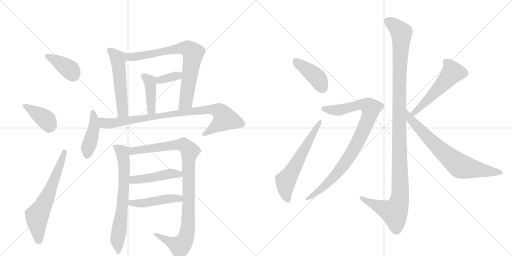
t = 0.00 s
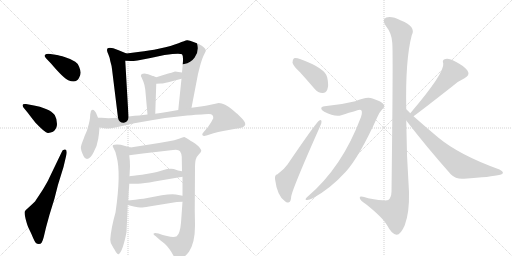
t = 2.88 s
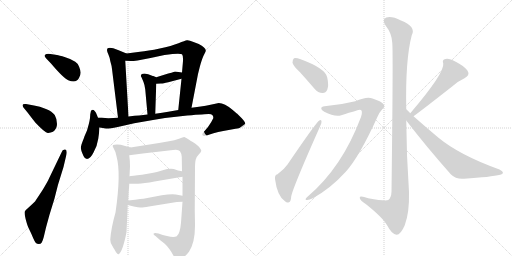
t = 5.75 s
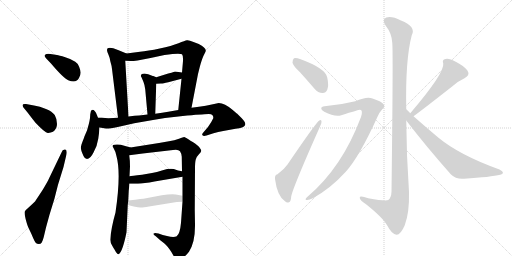
t = 8.63 s
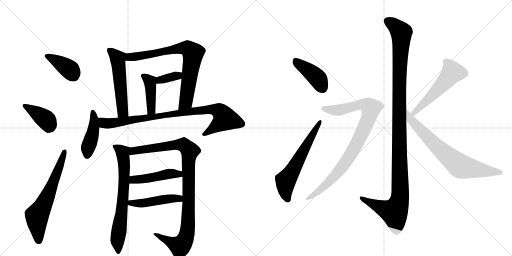
t = 11.50 s
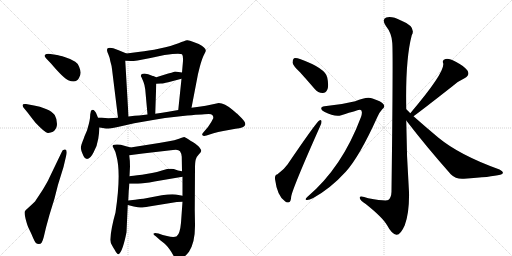
t = 14.38 s

The animated SVG that drew these frames (rendered in a browser with its animation timeline set to each time). Animation: 19 CSS @keyframes rules; one cycle of 14.38 s.

<svg version="1.1" viewBox="0 0 2048 1024" xmlns="http://www.w3.org/2000/svg">
  <g stroke="lightgray" stroke-dasharray="1,1" stroke-width="1" transform="scale(4, 4)">
    <line x1="0" y1="0" x2="256" y2="256"></line>
    <line x1="256" y1="0" x2="0" y2="256"></line>
    <line x1="128" y1="0" x2="128" y2="256"></line>
    <line x1="0" y1="128" x2="256" y2="128"></line>
    <line x1="256" y1="0" x2="512" y2="256"></line>
    <line x1="512" y1="0" x2="256" y2="256"></line>
    <line x1="384" y1="0" x2="384" y2="256"></line>
    <line x1="256" y1="128" x2="512" y2="128"></line>
  </g>
<g transform="scale(1, -1) translate(0, -850)">
   <style type="text/css">
    @keyframes keyframes0 {
      from {
       stroke: black;
       stroke-dashoffset: 392;
       stroke-width: 128;
       }
       56% {
       animation-timing-function: step-end;
       stroke: black;
       stroke-dashoffset: 0;
       stroke-width: 128;
       }
       to {
       stroke: black;
       stroke-width: 1024;
       }
       }
       #make-me-a-hanzi-animation-0 {
         animation: keyframes0 0.569010s both;
         animation-delay: 0.000000s;
         animation-timing-function: linear;
       }
    @keyframes keyframes1 {
      from {
       stroke: black;
       stroke-dashoffset: 392;
       stroke-width: 128;
       }
       56% {
       animation-timing-function: step-end;
       stroke: black;
       stroke-dashoffset: 0;
       stroke-width: 128;
       }
       to {
       stroke: black;
       stroke-width: 1024;
       }
       }
       #make-me-a-hanzi-animation-1 {
         animation: keyframes1 0.569010s both;
         animation-delay: 0.569010s;
         animation-timing-function: linear;
       }
    @keyframes keyframes2 {
      from {
       stroke: black;
       stroke-dashoffset: 633;
       stroke-width: 128;
       }
       67% {
       animation-timing-function: step-end;
       stroke: black;
       stroke-dashoffset: 0;
       stroke-width: 128;
       }
       to {
       stroke: black;
       stroke-width: 1024;
       }
       }
       #make-me-a-hanzi-animation-2 {
         animation: keyframes2 0.765137s both;
         animation-delay: 1.138021s;
         animation-timing-function: linear;
       }
    @keyframes keyframes3 {
      from {
       stroke: black;
       stroke-dashoffset: 535;
       stroke-width: 128;
       }
       64% {
       animation-timing-function: step-end;
       stroke: black;
       stroke-dashoffset: 0;
       stroke-width: 128;
       }
       to {
       stroke: black;
       stroke-width: 1024;
       }
       }
       #make-me-a-hanzi-animation-3 {
         animation: keyframes3 0.685384s both;
         animation-delay: 1.903158s;
         animation-timing-function: linear;
       }
    @keyframes keyframes4 {
      from {
       stroke: black;
       stroke-dashoffset: 765;
       stroke-width: 128;
       }
       71% {
       animation-timing-function: step-end;
       stroke: black;
       stroke-dashoffset: 0;
       stroke-width: 128;
       }
       to {
       stroke: black;
       stroke-width: 1024;
       }
       }
       #make-me-a-hanzi-animation-4 {
         animation: keyframes4 0.872559s both;
         animation-delay: 2.588542s;
         animation-timing-function: linear;
       }
    @keyframes keyframes5 {
      from {
       stroke: black;
       stroke-dashoffset: 352;
       stroke-width: 128;
       }
       53% {
       animation-timing-function: step-end;
       stroke: black;
       stroke-dashoffset: 0;
       stroke-width: 128;
       }
       to {
       stroke: black;
       stroke-width: 1024;
       }
       }
       #make-me-a-hanzi-animation-5 {
         animation: keyframes5 0.536458s both;
         animation-delay: 3.461100s;
         animation-timing-function: linear;
       }
    @keyframes keyframes6 {
      from {
       stroke: black;
       stroke-dashoffset: 417;
       stroke-width: 128;
       }
       58% {
       animation-timing-function: step-end;
       stroke: black;
       stroke-dashoffset: 0;
       stroke-width: 128;
       }
       to {
       stroke: black;
       stroke-width: 1024;
       }
       }
       #make-me-a-hanzi-animation-6 {
         animation: keyframes6 0.589355s both;
         animation-delay: 3.997559s;
         animation-timing-function: linear;
       }
    @keyframes keyframes7 {
      from {
       stroke: black;
       stroke-dashoffset: 434;
       stroke-width: 128;
       }
       59% {
       animation-timing-function: step-end;
       stroke: black;
       stroke-dashoffset: 0;
       stroke-width: 128;
       }
       to {
       stroke: black;
       stroke-width: 1024;
       }
       }
       #make-me-a-hanzi-animation-7 {
         animation: keyframes7 0.603190s both;
         animation-delay: 4.586914s;
         animation-timing-function: linear;
       }
    @keyframes keyframes8 {
      from {
       stroke: black;
       stroke-dashoffset: 887;
       stroke-width: 128;
       }
       74% {
       animation-timing-function: step-end;
       stroke: black;
       stroke-dashoffset: 0;
       stroke-width: 128;
       }
       to {
       stroke: black;
       stroke-width: 1024;
       }
       }
       #make-me-a-hanzi-animation-8 {
         animation: keyframes8 0.971842s both;
         animation-delay: 5.190104s;
         animation-timing-function: linear;
       }
    @keyframes keyframes9 {
      from {
       stroke: black;
       stroke-dashoffset: 690;
       stroke-width: 128;
       }
       69% {
       animation-timing-function: step-end;
       stroke: black;
       stroke-dashoffset: 0;
       stroke-width: 128;
       }
       to {
       stroke: black;
       stroke-width: 1024;
       }
       }
       #make-me-a-hanzi-animation-9 {
         animation: keyframes9 0.811523s both;
         animation-delay: 6.161947s;
         animation-timing-function: linear;
       }
    @keyframes keyframes10 {
      from {
       stroke: black;
       stroke-dashoffset: 1009;
       stroke-width: 128;
       }
       77% {
       animation-timing-function: step-end;
       stroke: black;
       stroke-dashoffset: 0;
       stroke-width: 128;
       }
       to {
       stroke: black;
       stroke-width: 1024;
       }
       }
       #make-me-a-hanzi-animation-10 {
         animation: keyframes10 1.071126s both;
         animation-delay: 6.973470s;
         animation-timing-function: linear;
       }
    @keyframes keyframes11 {
      from {
       stroke: black;
       stroke-dashoffset: 461;
       stroke-width: 128;
       }
       60% {
       animation-timing-function: step-end;
       stroke: black;
       stroke-dashoffset: 0;
       stroke-width: 128;
       }
       to {
       stroke: black;
       stroke-width: 1024;
       }
       }
       #make-me-a-hanzi-animation-11 {
         animation: keyframes11 0.625163s both;
         animation-delay: 8.044596s;
         animation-timing-function: linear;
       }
    @keyframes keyframes12 {
      from {
       stroke: black;
       stroke-dashoffset: 469;
       stroke-width: 128;
       }
       60% {
       animation-timing-function: step-end;
       stroke: black;
       stroke-dashoffset: 0;
       stroke-width: 128;
       }
       to {
       stroke: black;
       stroke-width: 1024;
       }
       }
       #make-me-a-hanzi-animation-12 {
         animation: keyframes12 0.631673s both;
         animation-delay: 8.669759s;
         animation-timing-function: linear;
       }
    @keyframes keyframes13 {
      from {
       stroke: black;
       stroke-dashoffset: 414;
       stroke-width: 128;
       }
       57% {
       animation-timing-function: step-end;
       stroke: black;
       stroke-dashoffset: 0;
       stroke-width: 128;
       }
       to {
       stroke: black;
       stroke-width: 1024;
       }
       }
       #make-me-a-hanzi-animation-13 {
         animation: keyframes13 0.586914s both;
         animation-delay: 9.301432s;
         animation-timing-function: linear;
       }
    @keyframes keyframes14 {
      from {
       stroke: black;
       stroke-dashoffset: 605;
       stroke-width: 128;
       }
       66% {
       animation-timing-function: step-end;
       stroke: black;
       stroke-dashoffset: 0;
       stroke-width: 128;
       }
       to {
       stroke: black;
       stroke-width: 1024;
       }
       }
       #make-me-a-hanzi-animation-14 {
         animation: keyframes14 0.742350s both;
         animation-delay: 9.888346s;
         animation-timing-function: linear;
       }
    @keyframes keyframes15 {
      from {
       stroke: black;
       stroke-dashoffset: 1195;
       stroke-width: 128;
       }
       80% {
       animation-timing-function: step-end;
       stroke: black;
       stroke-dashoffset: 0;
       stroke-width: 128;
       }
       to {
       stroke: black;
       stroke-width: 1024;
       }
       }
       #make-me-a-hanzi-animation-15 {
         animation: keyframes15 1.222493s both;
         animation-delay: 10.630697s;
         animation-timing-function: linear;
       }
    @keyframes keyframes16 {
      from {
       stroke: black;
       stroke-dashoffset: 905;
       stroke-width: 128;
       }
       75% {
       animation-timing-function: step-end;
       stroke: black;
       stroke-dashoffset: 0;
       stroke-width: 128;
       }
       to {
       stroke: black;
       stroke-width: 1024;
       }
       }
       #make-me-a-hanzi-animation-16 {
         animation: keyframes16 0.986491s both;
         animation-delay: 11.853190s;
         animation-timing-function: linear;
       }
    @keyframes keyframes17 {
      from {
       stroke: black;
       stroke-dashoffset: 541;
       stroke-width: 128;
       }
       64% {
       animation-timing-function: step-end;
       stroke: black;
       stroke-dashoffset: 0;
       stroke-width: 128;
       }
       to {
       stroke: black;
       stroke-width: 1024;
       }
       }
       #make-me-a-hanzi-animation-17 {
         animation: keyframes17 0.690267s both;
         animation-delay: 12.839681s;
         animation-timing-function: linear;
       }
    @keyframes keyframes18 {
      from {
       stroke: black;
       stroke-dashoffset: 732;
       stroke-width: 128;
       }
       70% {
       animation-timing-function: step-end;
       stroke: black;
       stroke-dashoffset: 0;
       stroke-width: 128;
       }
       to {
       stroke: black;
       stroke-width: 1024;
       }
       }
       #make-me-a-hanzi-animation-18 {
         animation: keyframes18 0.845703s both;
         animation-delay: 13.529948s;
         animation-timing-function: linear;
       }
</style>
<path d="M 202 634 Q 186 636 180.5 631 Q 175 626 184 617 L 204 596 Q 255 536 273 529 Q 305 516 316 538 Q 323 551 322.5 560 Q 322 569 316.5 583 Q 311 597 301 603 Q 287 614 261 621.5 Q 235 629 228 630 L 202 634 Z" fill="lightgray"></path> 
<path d="M 111 399 Q 136 366 143 358 Q 180 319 191 318.5 Q 202 318 212 323 Q 228 334 228 354 Q 228 374 219 390 Q 209 404 184 414.5 Q 159 425 136 428 L 104 434 Q 84 436 93 421 L 111 399 Z" fill="lightgray"></path> 
<path d="M 195 134 Q 193 128 171 91 L 140 44 Q 128 32 115.5 21.5 Q 103 11 99.5 5 Q 96 -1 102.5 -25.5 Q 109 -50 112.5 -58 Q 116 -66 121 -76 Q 126 -86 132.5 -101.5 Q 139 -117 143.5 -121.5 Q 148 -126 155.5 -126 Q 163 -126 167 -120 Q 172 -110 175 -98 L 184 -60 L 198 -9 L 218 56 L 232 111 L 254 182 L 266 233 Q 269 250 261 252 Q 250 254 246 240 L 195 134 Z" fill="lightgray"></path> 
<path d="M 506 636 L 472 650 Q 428 668 428 649 Q 428 645 434 631 Q 440 617 441 606 Q 447 586 448 574 L 472 379 C 476 349 516 354 514 384 L 501 607 C 499 637 513 633 506 636 Z" fill="lightgray"></path> 
<path d="M 766 419 L 792 554 L 799 582 Q 809 619 817 633 Q 824 646 823 648 Q 823 660 795 674 L 774 682 Q 756 690 748 689 Q 740 688 714 677 Q 687 666 639 656 Q 591 646 560 643 L 506 636 C 476 632 471 608 501 607 L 524 606 Q 525 605 550 608 L 602 618 L 658 630 Q 718 639 728 633 Q 733 628 732 606 L 728 560 L 726 535 L 713 410 C 710 380 760 390 766 419 Z" fill="lightgray"></path> 
<path d="M 728 560 L 700 564 Q 685 559 673 556 L 625 541 C 596 532 595 513 625 515 L 644 516 Q 648 515 673 521 L 726 535 C 755 543 758 556 728 560 Z" fill="lightgray"></path> 
<path d="M 564 548 Q 562 546 566 541 L 574 522 Q 578 513 581 492 L 590 392 C 593 362 620 365 621 395 L 625 515 C 626 541 626 541 625 541 L 613 546 L 611 546 Q 591 556 578 556 Q 564 556 564 548 Z" fill="lightgray"></path> 
<path d="M 392 379 L 388 389 Q 380 411 370 411 Q 366 409 364 407 L 361 393 L 360 378 Q 359 372 358 366 L 355 353 L 348 328 L 338 305 Q 337 300 331 286 Q 325 272 323.5 262 Q 322 252 334 226 Q 339 214 348 214 Q 361 214 374 240 Q 389 266 393 295 L 396 317 Q 396 318 398 340 L 392 379 Z" fill="lightgray"></path> 
<path d="M 472 379 L 434 377 L 407 379 L 392 379 C 362 380 368 345 398 340 L 424 336 Q 434 335 471 342 L 537 357 L 612 370 Q 675 381 749 388 Q 823 394 835 394 Q 846 394 850 389 Q 854 384 853 377 Q 847 363 832 342 L 814 321 Q 806 313 810 309 Q 814 304 826 308 L 854 317 Q 872 323 893 326 L 942 335 Q 975 339 980 349 Q 985 359 967 377 L 948 396 Q 947 396 946 397 L 931 410 Q 898 438 875 438 L 847 432 Q 821 426 803 424 L 766 419 L 713 410 L 673 403 Q 650 400 621 395 L 590 392 L 556 388 Q 541 388 514 384 L 472 379 Z" fill="lightgray"></path> 
<path d="M 462 0 Q 444 -63 441 -109 Q 441 -120 449 -133 Q 456 -146 458 -148 Q 470 -171 476 -166 Q 491 -154 506 -79 L 511 30 L 513 48 L 515 88 Q 516 93 517 115 L 518 145 L 520 184 Q 520 208 517 229 C 514 259 531 257 522 260 L 483 271 Q 466 274 458 271 Q 445 271 455 256 Q 464 241 466 225 Q 485 157 462 0 Z" fill="lightgray"></path> 
<path d="M 730 43 L 724 -41 Q 720 -85 707 -95 Q 695 -101 668 -94 L 651 -90 L 634 -84 Q 618 -80 615 -84 Q 611 -87 623 -95 L 641 -111 L 654 -121 Q 655 -122 662 -128 Q 669 -134 678 -147 Q 687 -159 694 -173 Q 701 -187 707 -189 Q 714 -191 729 -183 Q 743 -174 756 -157 Q 781 -119 780 -48 L 779 10 L 780 176 Q 780 202 783 212 Q 785 222 795 232 Q 804 241 805 246 Q 805 251 798 260 Q 791 269 771 282 Q 751 294 747 297 L 737 302 Q 733 302 716 295 Q 698 288 676 285 L 636 278 L 522 260 C 492 255 487 225 517 229 L 571 236 L 692 250 Q 713 254 720 245 Q 726 236 727 223 L 728 165 L 730 143 L 730 67 L 730 43 Z" fill="lightgray"></path> 
<path d="M 517 115 L 552 115 Q 575 116 618 124 L 730 143 C 760 148 757 159 728 165 L 712 168 L 695 174 Q 676 177 651 169 Q 626 161 608 158 L 568 151 Q 526 146 518 145 C 488 141 487 115 517 115 Z" fill="lightgray"></path> 
<path d="M 511 30 L 535 24 Q 554 20 561 20 Q 568 19 596 24 L 707 42 Q 715 43 730 43 C 760 43 759 62 730 67 L 703 72 Q 686 75 647 69 L 579 56 Q 575 56 513 48 C 483 44 482 37 511 30 Z" fill="lightgray"></path> 
<path d="M 1200 561 Q 1228 530 1259 494 Q 1272 478 1290 478 Q 1302 477 1309 491 Q 1316 507 1309 540 Q 1302 577 1200 614 Q 1184 620 1176 617 Q 1170 613 1170 599 Q 1173 586 1200 561 Z" fill="lightgray"></path> 
<path d="M 1110 153 Q 1098 150 1100 134 Q 1109 65 1140 45 Q 1147 38 1156 41 Q 1163 42 1165 65 Q 1172 101 1280 344 Q 1287 359 1286 364 Q 1286 374 1277 368 Q 1265 361 1150 192 Q 1137 173 1110 153 Z" fill="lightgray"></path> 
<path d="M 1625 413 Q 1621 611 1647 709 Q 1666 743 1604 768 Q 1567 787 1545 780 Q 1526 773 1543 747 Q 1567 717 1569 679 Q 1573 642 1566 83 Q 1565 59 1553 50 Q 1544 44 1473 57 Q 1436 70 1439 58 Q 1440 49 1463 34 Q 1532 -21 1549 -52 Q 1568 -88 1586 -89 Q 1602 -90 1619 -51 Q 1638 0 1636 82 Q 1626 224 1625 368 L 1625 413 Z" fill="lightgray"></path> 
<path d="M 1298 425 Q 1285 424 1285 416 Q 1284 410 1297 403 Q 1340 381 1365 389 Q 1434 411 1440 411 Q 1453 410 1444 382 Q 1369 181 1230 63 Q 1217 51 1226 50 Q 1236 49 1253 58 Q 1323 97 1383 163 Q 1438 224 1509 381 Q 1519 403 1529 413 Q 1542 423 1534 433 Q 1525 445 1490 456 Q 1469 466 1421 445 Q 1361 430 1298 425 Z" fill="lightgray"></path> 
<path d="M 1654 385 Q 1685 407 1811 506 Q 1832 525 1858 537 Q 1882 550 1869 569 Q 1853 588 1823 603 Q 1796 618 1782 614 Q 1767 611 1773 596 Q 1779 559 1642 398 Q 1641 398 1641 397 C 1621 374 1630 367 1654 385 Z" fill="lightgray"></path> 
<path d="M 1641 397 Q 1634 406 1625 413 C 1603 433 1607 392 1625 368 Q 1704 265 1803 153 Q 1824 132 1856 135 Q 1965 142 2001 151 Q 2011 154 2012 159 Q 2012 165 1998 172 Q 1839 229 1754 299 Q 1706 339 1654 385 L 1641 397 Z" fill="lightgray"></path> 
      <clipPath id="make-me-a-hanzi-clip-0">
      <path d="M 202 634 Q 186 636 180.5 631 Q 175 626 184 617 L 204 596 Q 255 536 273 529 Q 305 516 316 538 Q 323 551 322.5 560 Q 322 569 316.5 583 Q 311 597 301 603 Q 287 614 261 621.5 Q 235 629 228 630 L 202 634 Z" fill="lightgray"></path>
      </clipPath>
      <path clip-path="url(#make-me-a-hanzi-clip-0)" d="M 187 625 L 275 575 L 295 547 " fill="none" id="make-me-a-hanzi-animation-0" stroke-dasharray="264 528" stroke-linecap="round"></path>

      <clipPath id="make-me-a-hanzi-clip-1">
      <path d="M 111 399 Q 136 366 143 358 Q 180 319 191 318.5 Q 202 318 212 323 Q 228 334 228 354 Q 228 374 219 390 Q 209 404 184 414.5 Q 159 425 136 428 L 104 434 Q 84 436 93 421 L 111 399 Z" fill="lightgray"></path>
      </clipPath>
      <path clip-path="url(#make-me-a-hanzi-clip-1)" d="M 99 427 L 187 369 L 195 339 " fill="none" id="make-me-a-hanzi-animation-1" stroke-dasharray="264 528" stroke-linecap="round"></path>

      <clipPath id="make-me-a-hanzi-clip-2">
      <path d="M 195 134 Q 193 128 171 91 L 140 44 Q 128 32 115.5 21.5 Q 103 11 99.5 5 Q 96 -1 102.5 -25.5 Q 109 -50 112.5 -58 Q 116 -66 121 -76 Q 126 -86 132.5 -101.5 Q 139 -117 143.5 -121.5 Q 148 -126 155.5 -126 Q 163 -126 167 -120 Q 172 -110 175 -98 L 184 -60 L 198 -9 L 218 56 L 232 111 L 254 182 L 266 233 Q 269 250 261 252 Q 250 254 246 240 L 195 134 Z" fill="lightgray"></path>
      </clipPath>
      <path clip-path="url(#make-me-a-hanzi-clip-2)" d="M 155 -110 L 148 -16 L 209 110 L 258 244 " fill="none" id="make-me-a-hanzi-animation-2" stroke-dasharray="505 1010" stroke-linecap="round"></path>

      <clipPath id="make-me-a-hanzi-clip-3">
      <path d="M 506 636 L 472 650 Q 428 668 428 649 Q 428 645 434 631 Q 440 617 441 606 Q 447 586 448 574 L 472 379 C 476 349 516 354 514 384 L 501 607 C 499 637 513 633 506 636 Z" fill="lightgray"></path>
      </clipPath>
      <path clip-path="url(#make-me-a-hanzi-clip-3)" d="M 439 648 L 471 616 L 491 407 L 478 387 " fill="none" id="make-me-a-hanzi-animation-3" stroke-dasharray="407 814" stroke-linecap="round"></path>

      <clipPath id="make-me-a-hanzi-clip-4">
      <path d="M 766 419 L 792 554 L 799 582 Q 809 619 817 633 Q 824 646 823 648 Q 823 660 795 674 L 774 682 Q 756 690 748 689 Q 740 688 714 677 Q 687 666 639 656 Q 591 646 560 643 L 506 636 C 476 632 471 608 501 607 L 524 606 Q 525 605 550 608 L 602 618 L 658 630 Q 718 639 728 633 Q 733 628 732 606 L 728 560 L 726 535 L 713 410 C 710 380 760 390 766 419 Z" fill="lightgray"></path>
      </clipPath>
      <path clip-path="url(#make-me-a-hanzi-clip-4)" d="M 507 613 L 520 622 L 651 645 L 732 658 L 755 654 L 772 633 L 768 600 L 744 446 L 719 417 " fill="none" id="make-me-a-hanzi-animation-4" stroke-dasharray="637 1274" stroke-linecap="round"></path>

      <clipPath id="make-me-a-hanzi-clip-5">
      <path d="M 728 560 L 700 564 Q 685 559 673 556 L 625 541 C 596 532 595 513 625 515 L 644 516 Q 648 515 673 521 L 726 535 C 755 543 758 556 728 560 Z" fill="lightgray"></path>
      </clipPath>
      <path clip-path="url(#make-me-a-hanzi-clip-5)" d="M 629 522 L 720 554 " fill="none" id="make-me-a-hanzi-animation-5" stroke-dasharray="224 448" stroke-linecap="round"></path>

      <clipPath id="make-me-a-hanzi-clip-6">
      <path d="M 564 548 Q 562 546 566 541 L 574 522 Q 578 513 581 492 L 590 392 C 593 362 620 365 621 395 L 625 515 C 626 541 626 541 625 541 L 613 546 L 611 546 Q 591 556 578 556 Q 564 556 564 548 Z" fill="lightgray"></path>
      </clipPath>
      <path clip-path="url(#make-me-a-hanzi-clip-6)" d="M 574 547 L 600 522 L 605 410 L 597 400 " fill="none" id="make-me-a-hanzi-animation-6" stroke-dasharray="289 578" stroke-linecap="round"></path>

      <clipPath id="make-me-a-hanzi-clip-7">
      <path d="M 392 379 L 388 389 Q 380 411 370 411 Q 366 409 364 407 L 361 393 L 360 378 Q 359 372 358 366 L 355 353 L 348 328 L 338 305 Q 337 300 331 286 Q 325 272 323.5 262 Q 322 252 334 226 Q 339 214 348 214 Q 361 214 374 240 Q 389 266 393 295 L 396 317 Q 396 318 398 340 L 392 379 Z" fill="lightgray"></path>
      </clipPath>
      <path clip-path="url(#make-me-a-hanzi-clip-7)" d="M 371 402 L 375 334 L 348 227 " fill="none" id="make-me-a-hanzi-animation-7" stroke-dasharray="306 612" stroke-linecap="round"></path>

      <clipPath id="make-me-a-hanzi-clip-8">
      <path d="M 472 379 L 434 377 L 407 379 L 392 379 C 362 380 368 345 398 340 L 424 336 Q 434 335 471 342 L 537 357 L 612 370 Q 675 381 749 388 Q 823 394 835 394 Q 846 394 850 389 Q 854 384 853 377 Q 847 363 832 342 L 814 321 Q 806 313 810 309 Q 814 304 826 308 L 854 317 Q 872 323 893 326 L 942 335 Q 975 339 980 349 Q 985 359 967 377 L 948 396 Q 947 396 946 397 L 931 410 Q 898 438 875 438 L 847 432 Q 821 426 803 424 L 766 419 L 713 410 L 673 403 Q 650 400 621 395 L 590 392 L 556 388 Q 541 388 514 384 L 472 379 Z" fill="lightgray"></path>
      </clipPath>
      <path clip-path="url(#make-me-a-hanzi-clip-8)" d="M 400 374 L 416 358 L 457 358 L 787 407 L 843 413 L 877 406 L 900 375 L 816 314 " fill="none" id="make-me-a-hanzi-animation-8" stroke-dasharray="759 1518" stroke-linecap="round"></path>

      <clipPath id="make-me-a-hanzi-clip-9">
      <path d="M 462 0 Q 444 -63 441 -109 Q 441 -120 449 -133 Q 456 -146 458 -148 Q 470 -171 476 -166 Q 491 -154 506 -79 L 511 30 L 513 48 L 515 88 Q 516 93 517 115 L 518 145 L 520 184 Q 520 208 517 229 C 514 259 531 257 522 260 L 483 271 Q 466 274 458 271 Q 445 271 455 256 Q 464 241 466 225 Q 485 157 462 0 Z" fill="lightgray"></path>
      </clipPath>
      <path clip-path="url(#make-me-a-hanzi-clip-9)" d="M 465 262 L 491 236 L 497 153 L 486 -8 L 470 -110 L 474 -159 " fill="none" id="make-me-a-hanzi-animation-9" stroke-dasharray="562 1124" stroke-linecap="round"></path>

      <clipPath id="make-me-a-hanzi-clip-10">
      <path d="M 730 43 L 724 -41 Q 720 -85 707 -95 Q 695 -101 668 -94 L 651 -90 L 634 -84 Q 618 -80 615 -84 Q 611 -87 623 -95 L 641 -111 L 654 -121 Q 655 -122 662 -128 Q 669 -134 678 -147 Q 687 -159 694 -173 Q 701 -187 707 -189 Q 714 -191 729 -183 Q 743 -174 756 -157 Q 781 -119 780 -48 L 779 10 L 780 176 Q 780 202 783 212 Q 785 222 795 232 Q 804 241 805 246 Q 805 251 798 260 Q 791 269 771 282 Q 751 294 747 297 L 737 302 Q 733 302 716 295 Q 698 288 676 285 L 636 278 L 522 260 C 492 255 487 225 517 229 L 571 236 L 692 250 Q 713 254 720 245 Q 726 236 727 223 L 728 165 L 730 143 L 730 67 L 730 43 Z" fill="lightgray"></path>
      </clipPath>
      <path clip-path="url(#make-me-a-hanzi-clip-10)" d="M 523 236 L 536 246 L 717 272 L 735 270 L 759 246 L 754 216 L 753 -27 L 743 -104 L 720 -135 L 627 -88 L 619 -89 " fill="none" id="make-me-a-hanzi-animation-10" stroke-dasharray="881 1762" stroke-linecap="round"></path>

      <clipPath id="make-me-a-hanzi-clip-11">
      <path d="M 517 115 L 552 115 Q 575 116 618 124 L 730 143 C 760 148 757 159 728 165 L 712 168 L 695 174 Q 676 177 651 169 Q 626 161 608 158 L 568 151 Q 526 146 518 145 C 488 141 487 115 517 115 Z" fill="lightgray"></path>
      </clipPath>
      <path clip-path="url(#make-me-a-hanzi-clip-11)" d="M 523 122 L 534 131 L 723 159 " fill="none" id="make-me-a-hanzi-animation-11" stroke-dasharray="333 666" stroke-linecap="round"></path>

      <clipPath id="make-me-a-hanzi-clip-12">
      <path d="M 511 30 L 535 24 Q 554 20 561 20 Q 568 19 596 24 L 707 42 Q 715 43 730 43 C 760 43 759 62 730 67 L 703 72 Q 686 75 647 69 L 579 56 Q 575 56 513 48 C 483 44 482 37 511 30 Z" fill="lightgray"></path>
      </clipPath>
      <path clip-path="url(#make-me-a-hanzi-clip-12)" d="M 518 34 L 526 41 L 572 37 L 674 55 L 717 56 L 723 49 " fill="none" id="make-me-a-hanzi-animation-12" stroke-dasharray="341 682" stroke-linecap="round"></path>

      <clipPath id="make-me-a-hanzi-clip-13">
      <path d="M 1200 561 Q 1228 530 1259 494 Q 1272 478 1290 478 Q 1302 477 1309 491 Q 1316 507 1309 540 Q 1302 577 1200 614 Q 1184 620 1176 617 Q 1170 613 1170 599 Q 1173 586 1200 561 Z" fill="lightgray"></path>
      </clipPath>
      <path clip-path="url(#make-me-a-hanzi-clip-13)" d="M 1182 608 L 1266 541 L 1291 497 " fill="none" id="make-me-a-hanzi-animation-13" stroke-dasharray="286 572" stroke-linecap="round"></path>

      <clipPath id="make-me-a-hanzi-clip-14">
      <path d="M 1110 153 Q 1098 150 1100 134 Q 1109 65 1140 45 Q 1147 38 1156 41 Q 1163 42 1165 65 Q 1172 101 1280 344 Q 1287 359 1286 364 Q 1286 374 1277 368 Q 1265 361 1150 192 Q 1137 173 1110 153 Z" fill="lightgray"></path>
      </clipPath>
      <path clip-path="url(#make-me-a-hanzi-clip-14)" d="M 1151 51 L 1141 87 L 1143 127 L 1280 362 " fill="none" id="make-me-a-hanzi-animation-14" stroke-dasharray="477 954" stroke-linecap="round"></path>

      <clipPath id="make-me-a-hanzi-clip-15">
      <path d="M 1625 413 Q 1621 611 1647 709 Q 1666 743 1604 768 Q 1567 787 1545 780 Q 1526 773 1543 747 Q 1567 717 1569 679 Q 1573 642 1566 83 Q 1565 59 1553 50 Q 1544 44 1473 57 Q 1436 70 1439 58 Q 1440 49 1463 34 Q 1532 -21 1549 -52 Q 1568 -88 1586 -89 Q 1602 -90 1619 -51 Q 1638 0 1636 82 Q 1626 224 1625 368 L 1625 413 Z" fill="lightgray"></path>
      </clipPath>
      <path clip-path="url(#make-me-a-hanzi-clip-15)" d="M 1548 767 L 1605 720 L 1596 452 L 1600 56 L 1577 2 L 1536 14 L 1447 58 " fill="none" id="make-me-a-hanzi-animation-15" stroke-dasharray="1067 2134" stroke-linecap="round"></path>

      <clipPath id="make-me-a-hanzi-clip-16">
      <path d="M 1298 425 Q 1285 424 1285 416 Q 1284 410 1297 403 Q 1340 381 1365 389 Q 1434 411 1440 411 Q 1453 410 1444 382 Q 1369 181 1230 63 Q 1217 51 1226 50 Q 1236 49 1253 58 Q 1323 97 1383 163 Q 1438 224 1509 381 Q 1519 403 1529 413 Q 1542 423 1534 433 Q 1525 445 1490 456 Q 1469 466 1421 445 Q 1361 430 1298 425 Z" fill="lightgray"></path>
      </clipPath>
      <path clip-path="url(#make-me-a-hanzi-clip-16)" d="M 1294 416 L 1349 408 L 1437 432 L 1467 428 L 1484 417 L 1477 384 L 1454 329 L 1395 219 L 1321 127 L 1231 55 " fill="none" id="make-me-a-hanzi-animation-16" stroke-dasharray="777 1554" stroke-linecap="round"></path>

      <clipPath id="make-me-a-hanzi-clip-17">
      <path d="M 1654 385 Q 1685 407 1811 506 Q 1832 525 1858 537 Q 1882 550 1869 569 Q 1853 588 1823 603 Q 1796 618 1782 614 Q 1767 611 1773 596 Q 1779 559 1642 398 Q 1641 398 1641 397 C 1621 374 1630 367 1654 385 Z" fill="lightgray"></path>
      </clipPath>
      <path clip-path="url(#make-me-a-hanzi-clip-17)" d="M 1782 603 L 1802 581 L 1807 556 L 1689 429 L 1645 394 " fill="none" id="make-me-a-hanzi-animation-17" stroke-dasharray="413 826" stroke-linecap="round"></path>

      <clipPath id="make-me-a-hanzi-clip-18">
      <path d="M 1641 397 Q 1634 406 1625 413 C 1603 433 1607 392 1625 368 Q 1704 265 1803 153 Q 1824 132 1856 135 Q 1965 142 2001 151 Q 2011 154 2012 159 Q 2012 165 1998 172 Q 1839 229 1754 299 Q 1706 339 1654 385 L 1641 397 Z" fill="lightgray"></path>
      </clipPath>
      <path clip-path="url(#make-me-a-hanzi-clip-18)" d="M 1626 406 L 1642 372 L 1672 340 L 1736 275 L 1839 186 L 2004 159 " fill="none" id="make-me-a-hanzi-animation-18" stroke-dasharray="604 1208" stroke-linecap="round"></path>

</g>
</svg>
